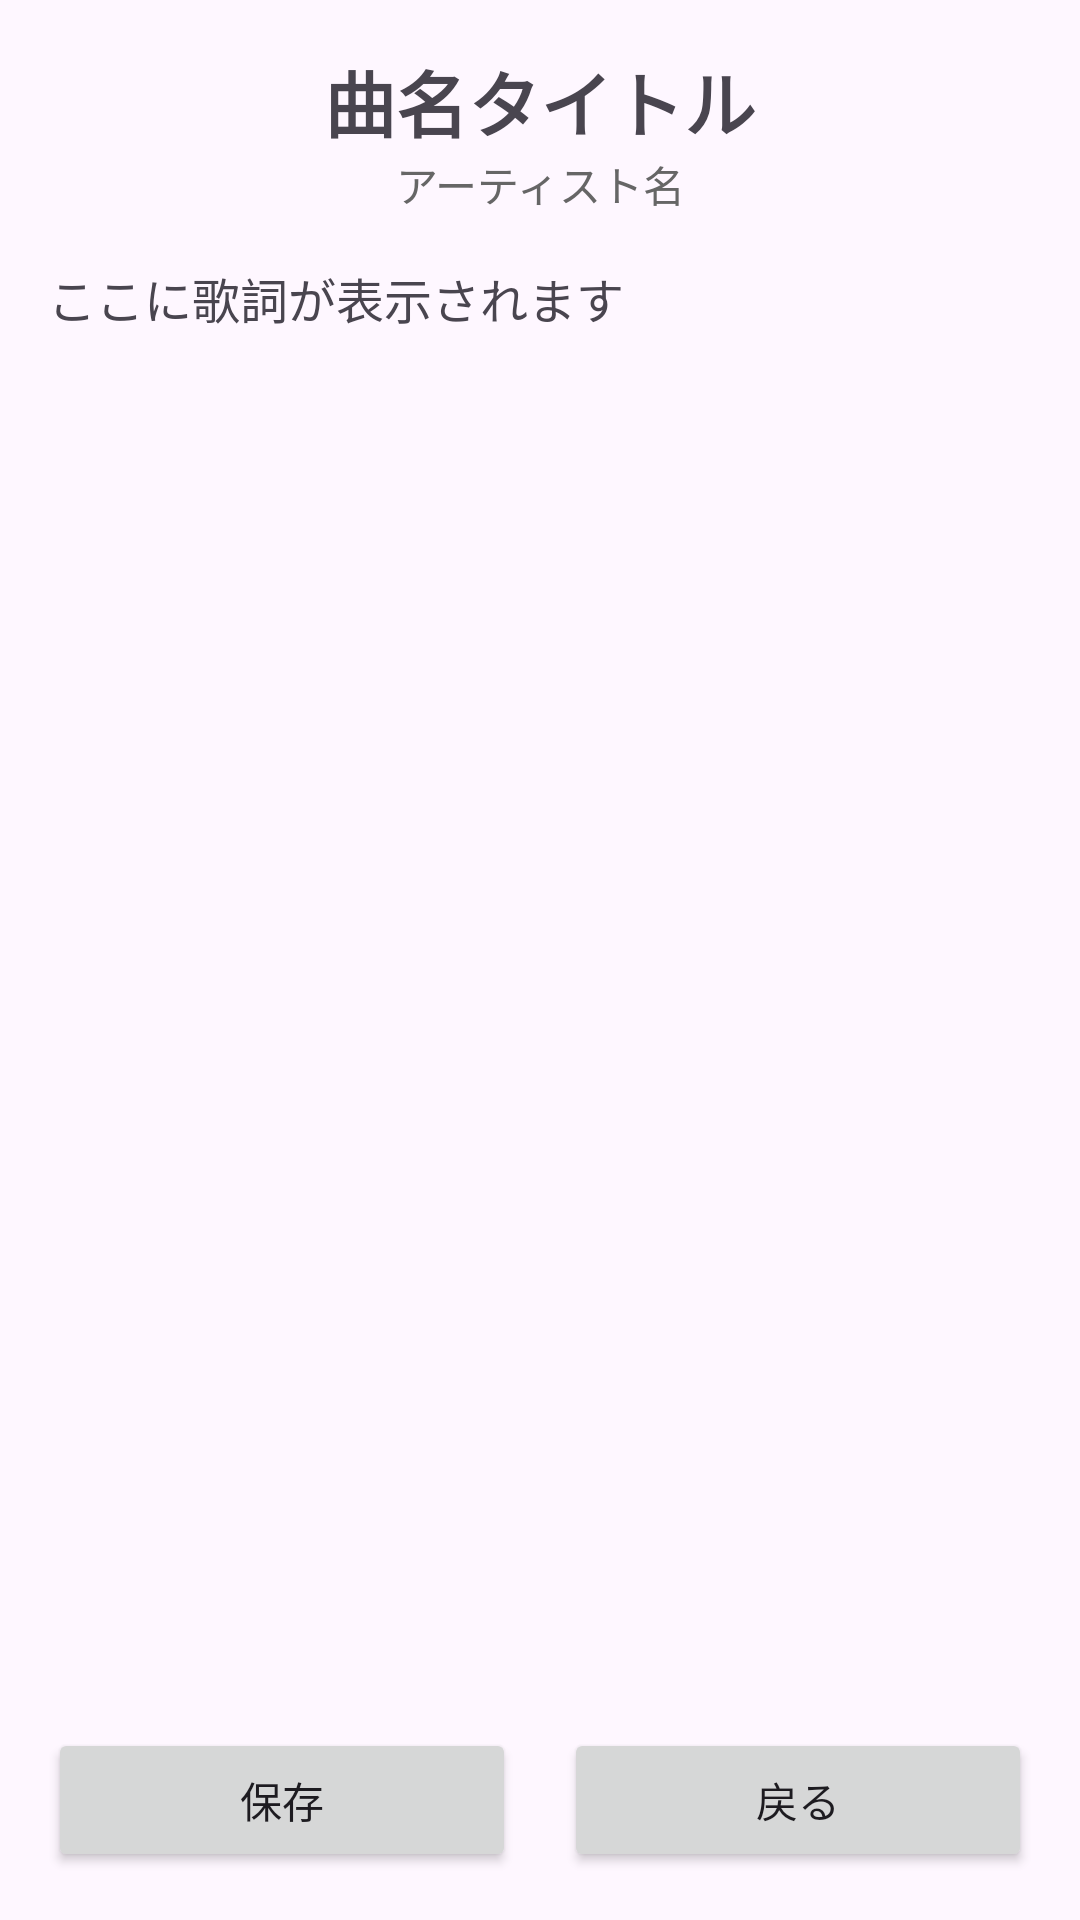

Here is an Android app screen rendered from its layout file. Give the layout XML and the strings, colors and styles it references.
<!-- AndroidManifest.xml: application theme Theme.LyricMemo -->
<!-- res/layout/fragment_lyrics_detail.xml -->
<?xml version="1.0" encoding="utf-8"?>
<androidx.constraintlayout.widget.ConstraintLayout xmlns:android="http://schemas.android.com/apk/res/android"
    xmlns:app="http://schemas.android.com/apk/res-auto"
    android:layout_width="match_parent"
    android:layout_height="match_parent"
    android:padding="16dp">

    <TextView
        android:id="@+id/tvSongTitle"
        android:layout_width="0dp"
        android:layout_height="wrap_content"
        android:text="曲名タイトル"
        android:textSize="24sp"
        android:textStyle="bold"
        android:gravity="center"
        android:layout_marginBottom="8dp"
        app:layout_constraintTop_toTopOf="parent"
        app:layout_constraintStart_toStartOf="parent"
        app:layout_constraintEnd_toEndOf="parent" />

    <TextView
        android:id="@+id/tvArtist"
        android:layout_width="0dp"
        android:layout_height="wrap_content"
        android:text="アーティスト名"
        android:textSize="14sp"
        android:textColor="#666666"
        android:gravity="center"
        android:layout_marginBottom="16dp"
        app:layout_constraintTop_toBottomOf="@id/tvSongTitle"
        app:layout_constraintStart_toStartOf="parent"
        app:layout_constraintEnd_toEndOf="parent" />

    <ScrollView
        android:id="@+id/scrollView"
        android:layout_width="0dp"
        android:layout_height="0dp"
        android:layout_marginTop="16dp"
        android:layout_marginBottom="16dp"
        app:layout_constraintTop_toBottomOf="@id/tvArtist"
        app:layout_constraintBottom_toTopOf="@id/btnBack"
        app:layout_constraintStart_toStartOf="parent"
        app:layout_constraintEnd_toEndOf="parent">

        <TextView
            android:id="@+id/tvLyricsContent"
            android:layout_width="match_parent"
            android:layout_height="wrap_content"
            android:text="ここに歌詞が表示されます"
            android:textSize="16sp"
            android:lineSpacingExtra="4dp"/>
    </ScrollView>

    <Button
        android:id="@+id/btnSave"
        android:layout_width="0dp"
        android:layout_height="wrap_content"
        android:text="保存"
        android:layout_marginEnd="8dp"
        app:layout_constraintStart_toStartOf="parent"
        app:layout_constraintEnd_toStartOf="@id/btnBack"
        app:layout_constraintBottom_toBottomOf="parent"
        app:layout_constraintHorizontal_weight="1" />

    <Button
        android:id="@+id/btnBack"
        android:layout_width="0dp"
        android:layout_height="wrap_content"
        android:text="戻る"
        android:layout_marginStart="8dp"
        app:layout_constraintStart_toEndOf="@id/btnSave"
        app:layout_constraintEnd_toEndOf="parent"
        app:layout_constraintBottom_toBottomOf="parent"
        app:layout_constraintHorizontal_weight="1" />

</androidx.constraintlayout.widget.ConstraintLayout>
<!-- resources referenced by this layout -->
<resources>
  <style name="Theme.LyricMemo" parent="Base.Theme.LyricMemo" />
  <style name="Base.Theme.LyricMemo" parent="Theme.Material3.DayNight.NoActionBar">
          
          
      </style>
</resources>
